Run: headless pygame with SDL's dummy video driver; simulated clock (each Clock.tick advances the game by its frame time, no real sleeping); random seed 0; keys injected as events and as key.get_pressed() state; mouse plan: one left click at the window centre at the start of phase 2, then a move to the lower-right quarter at the start of phase 3.
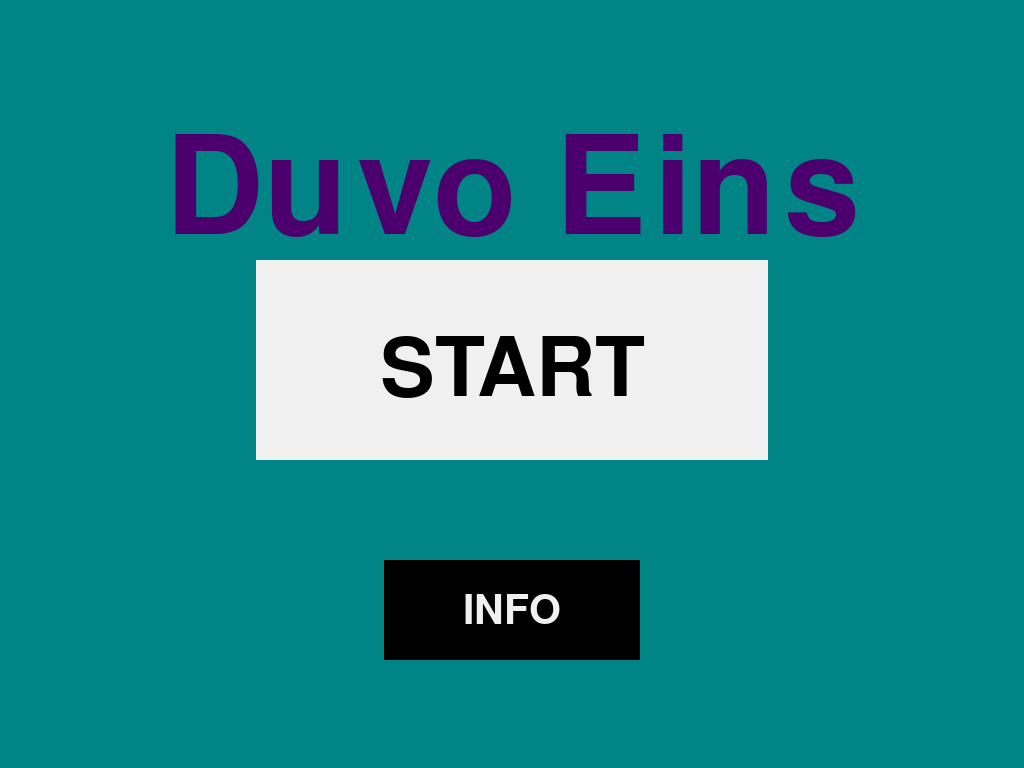
Frame 1 of 4 · flips 1–60 · no input
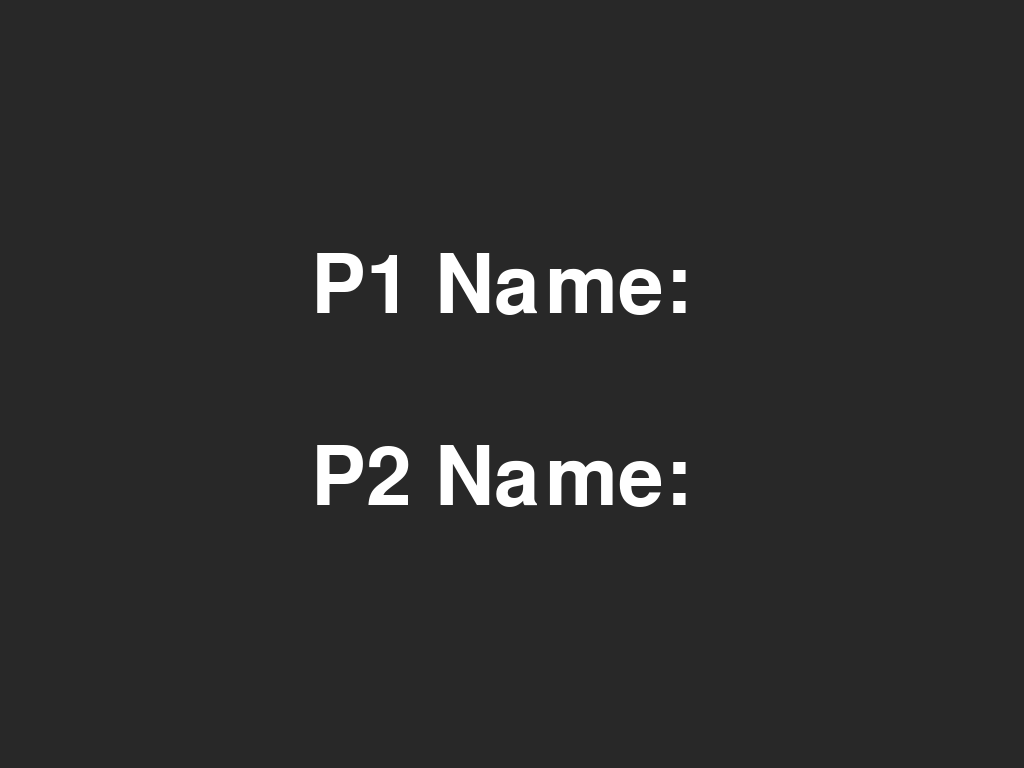
Frame 2 of 4 · flips 61–180 · clicked the window centre · tapped SPACE, RETURN · held RIGHT (→), D
Frame 3 of 4 · flips 181–300 · moved the mouse to the lower-right quarter · held DOWN (↓), S · screen unchanged from frame 2, image omitted
Frame 4 of 4 · flips 301–420 · held LEFT (←), A, UP (↑), W · screen unchanged from frame 3, image omitted

The pygame program that drew these frames:

# Needed imports
import pygame
import sys
# Global constants
WIDTH, HEIGHT = 0, 0

# Initializes pygame, settings, and returns screen
def init_game():
    # Pygame initialization
    global WIDTH, HEIGHT
    pygame.init()
    pygame.font.init()
    # Window size + display surface
    info = pygame.display.Info()
    WIDTH, HEIGHT = info.current_w, info.current_h
    screen = pygame.display.set_mode((WIDTH, HEIGHT), pygame.FULLSCREEN)
    pygame.display.set_caption("Duvo Eins")
    # Returns screen
    return screen

# Initializes and returns all items needed for menu screen
def setup_menu_assets():
    # Sets up assets
    assets = {}
    # Title Setup
    title_font = pygame.font.SysFont("showcardgothic", 200)
    assets['title_surface'] = title_font.render("Duvo Eins", True, (75, 0, 110))
    assets['title_rect'] = assets['title_surface'].get_rect(center=(WIDTH / 2, HEIGHT / 4))
    # START Button Setup
    assets['start_button_rect'] = pygame.Rect(WIDTH / 4, HEIGHT / 5 * 3 - 200, WIDTH / 2, 200)
    start_font = pygame.font.SysFont(None, 120)
    assets['start_surface'] = start_font.render("START", True, (0, 0, 0))
    assets['start_rect'] = assets['start_surface'].get_rect(center=(WIDTH / 2, HEIGHT / 5 * 3 - 90))
    # INFO Button Setup
    assets['info_button_rect'] = pygame.Rect(WIDTH / 8 * 3, HEIGHT / 5 * 3 + 100, WIDTH / 4, 100)
    info_font = pygame.font.SysFont(None, 60)
    assets['info_surface'] = info_font.render("INFO", True, (240, 240, 240))
    assets['info_rect'] = assets['info_surface'].get_rect(center=(WIDTH / 2, HEIGHT / 5 * 3 + 150))
    # Returns assets
    return assets

# Handles visuals for menu screen
def draw_menu(screen, assets):
    screen.fill((0, 132, 134))
    # Draws Title
    screen.blit(assets['title_surface'], assets['title_rect'])
    # Draws START Button
    pygame.draw.rect(screen, (240, 240, 240), assets['start_button_rect'])
    screen.blit(assets['start_surface'], assets['start_rect'])
    # Draws INFO Button
    pygame.draw.rect(screen, (0, 0, 0), assets['info_button_rect'])
    screen.blit(assets['info_surface'], assets['info_rect'])
    # Update display
    pygame.display.flip()

# Processes player inputs at menu screen
def handle_menu_events(assets):
    for event in pygame.event.get():
        # Quits game
        if event.type == pygame.QUIT:
            return "quit"
        elif event.type == pygame.KEYDOWN:  
            # Also quits game
            if event.key == pygame.K_ESCAPE:
                return "quit"
        elif event.type == pygame.MOUSEBUTTONDOWN:
            if event.button == 1:  # Left click
                mouse_pos = event.pos
                # Buttons on menu screen
                if assets['start_button_rect'].collidepoint(mouse_pos):
                    return "selection1"
                elif assets['info_button_rect'].collidepoint(mouse_pos):
                    return "info"
    # If nothing is returned, stay on menu page               
    return "menu"

# Initializes and returns all items needed for menu screen
def setup_info_assets():
    # Sets up assets
    assets = {}
    # Title Setup
    title_font = pygame.font.SysFont("showcardgothic", 150)
    assets['title_surface'] = title_font.render("Information", True, (255, 255, 255))
    assets['title_rect'] = assets['title_surface'].get_rect(center=(WIDTH / 2, HEIGHT / 4))
    # Version & Credits Setup
    version_font = pygame.font.SysFont(None, 75)
    assets['version_surface'] = version_font.render("Version: 0.1.1", True, (255, 255, 255))
    assets['version_rect'] = assets['version_surface'].get_rect(center=(WIDTH / 4, HEIGHT / 2))
    maindev_font = pygame.font.SysFont(None, 75)
    assets['maindev_surface'] = maindev_font.render("Made by David Vuddandam", True, (255, 255, 255))
    assets['maindev_rect'] = assets['maindev_surface'].get_rect(center=(WIDTH / 4, HEIGHT / 8 * 5))
    # Instructions Setup
    instrtitle_font = pygame.font.SysFont(None, 125)
    assets['instrtitle_surface'] = instrtitle_font.render("Instructions", True, (255, 255, 255))
    assets['instrtitle_rect'] = assets['instrtitle_surface'].get_rect(center=(WIDTH / 4 * 3, HEIGHT / 7 * 3))
    instructions_font = pygame.font.SysFont(None, 50)
    # Returns assets
    return assets

# Handles visuals for info screen
def draw_info(screen, assets):
    screen.fill((40, 40, 40))
    # Draws Title
    screen.blit(assets['title_surface'], assets['title_rect'])
    # Draws Version & Credits Info
    screen.blit(assets['version_surface'], assets['version_rect'])
    screen.blit(assets['maindev_surface'], assets['maindev_rect'])
    # Draws Instructions
    screen.blit(assets['instrtitle_surface'], assets['instrtitle_rect'])
    pygame.display.flip()

# Processes player inputs at info screen
def handle_info_events():
    for event in pygame.event.get():
        # Quits game
        if event.type == pygame.QUIT:
            return "quit"
        elif event.type == pygame.KEYDOWN:
            # Also quits game
            if event.key == pygame.K_ESCAPE:
                return "quit"
            # Returns to menu page
            elif event.key == pygame.K_TAB:
                return "menu"
    # If nothing is returned, stay on info page               
    return "info"

# Initializes and returns all items needed for first selection screen
def setup_selection1_assets():
    # Set up assets
    assets = {}
    # Set up player name graphics
    playername_font = pygame.font.SysFont(None, 120)
    assets['p1name_surface'] = playername_font.render("P1 Name: ", True, (255, 255, 255))
    assets['p1name_rect'] = assets['p1name_surface'].get_rect(center=(WIDTH / 2, HEIGHT / 8 * 3))
    assets['p2name_surface'] = playername_font.render("P2 Name: ", True, (255, 255, 255))
    assets['p2name_rect'] = assets['p2name_surface'].get_rect(center=(WIDTH / 2, HEIGHT / 8 * 5))
    # Returns assets
    return assets

# Handles visuals for first selection screen
def draw_selection1(screen, assets):
    screen.fill((40, 40, 40))
    # Draws player name graphics
    screen.blit(assets['p1name_surface'], assets['p1name_rect'])
    screen.blit(assets['p2name_surface'], assets['p2name_rect'])
    pygame.display.flip()

# Processes player inputs at info screen
def handle_selection1_events(active_box):
    for event in pygame.event.get():
        # Quits game
        if event.type == pygame.QUIT:
            return "quit"
        elif event.type == pygame.KEYDOWN:
            # Also quits game
            if event.key == pygame.K_ESCAPE:
                return "quit"
            # Returns to menu page
            elif event.key == pygame.K_TAB:
                # Going back to menu page/p1 box
                print("tab s1")
            elif event.key == pygame.K_BACKSPACE:
                # Delete last character
                print("back s1")
            else:
                if event.unicode.isprintable() and len(event.unicode) > 0:
                    print("add s1")
    # If nothing is returned, stay on first selection page               
    return "selection1"

# Main execution function
def main():
    # Runs setup functions
    screen = init_game()
    menu_assets = setup_menu_assets()
    info_assets = setup_info_assets()
    selection1_assets = setup_selection1_assets()
    clock = pygame.time.Clock()
    # Current state
    current_state = "menu"
    # Player names
    p1_name = ""
    p2_name = ""
    active_box = "p1"
    # Main game loop
    while current_state != "quit":
        if current_state == "menu":
            draw_menu(screen, menu_assets)
            current_state = handle_menu_events(menu_assets)
        elif current_state == "info":
            draw_info(screen, info_assets)
            current_state = handle_info_events()
        elif current_state == "selection1":
            draw_selection1(screen, selection1_assets)
            current_state = handle_selection1_events(active_box)
        clock.tick(60)
    # End mechanic
    pygame.quit()
    sys.exit()

main()
